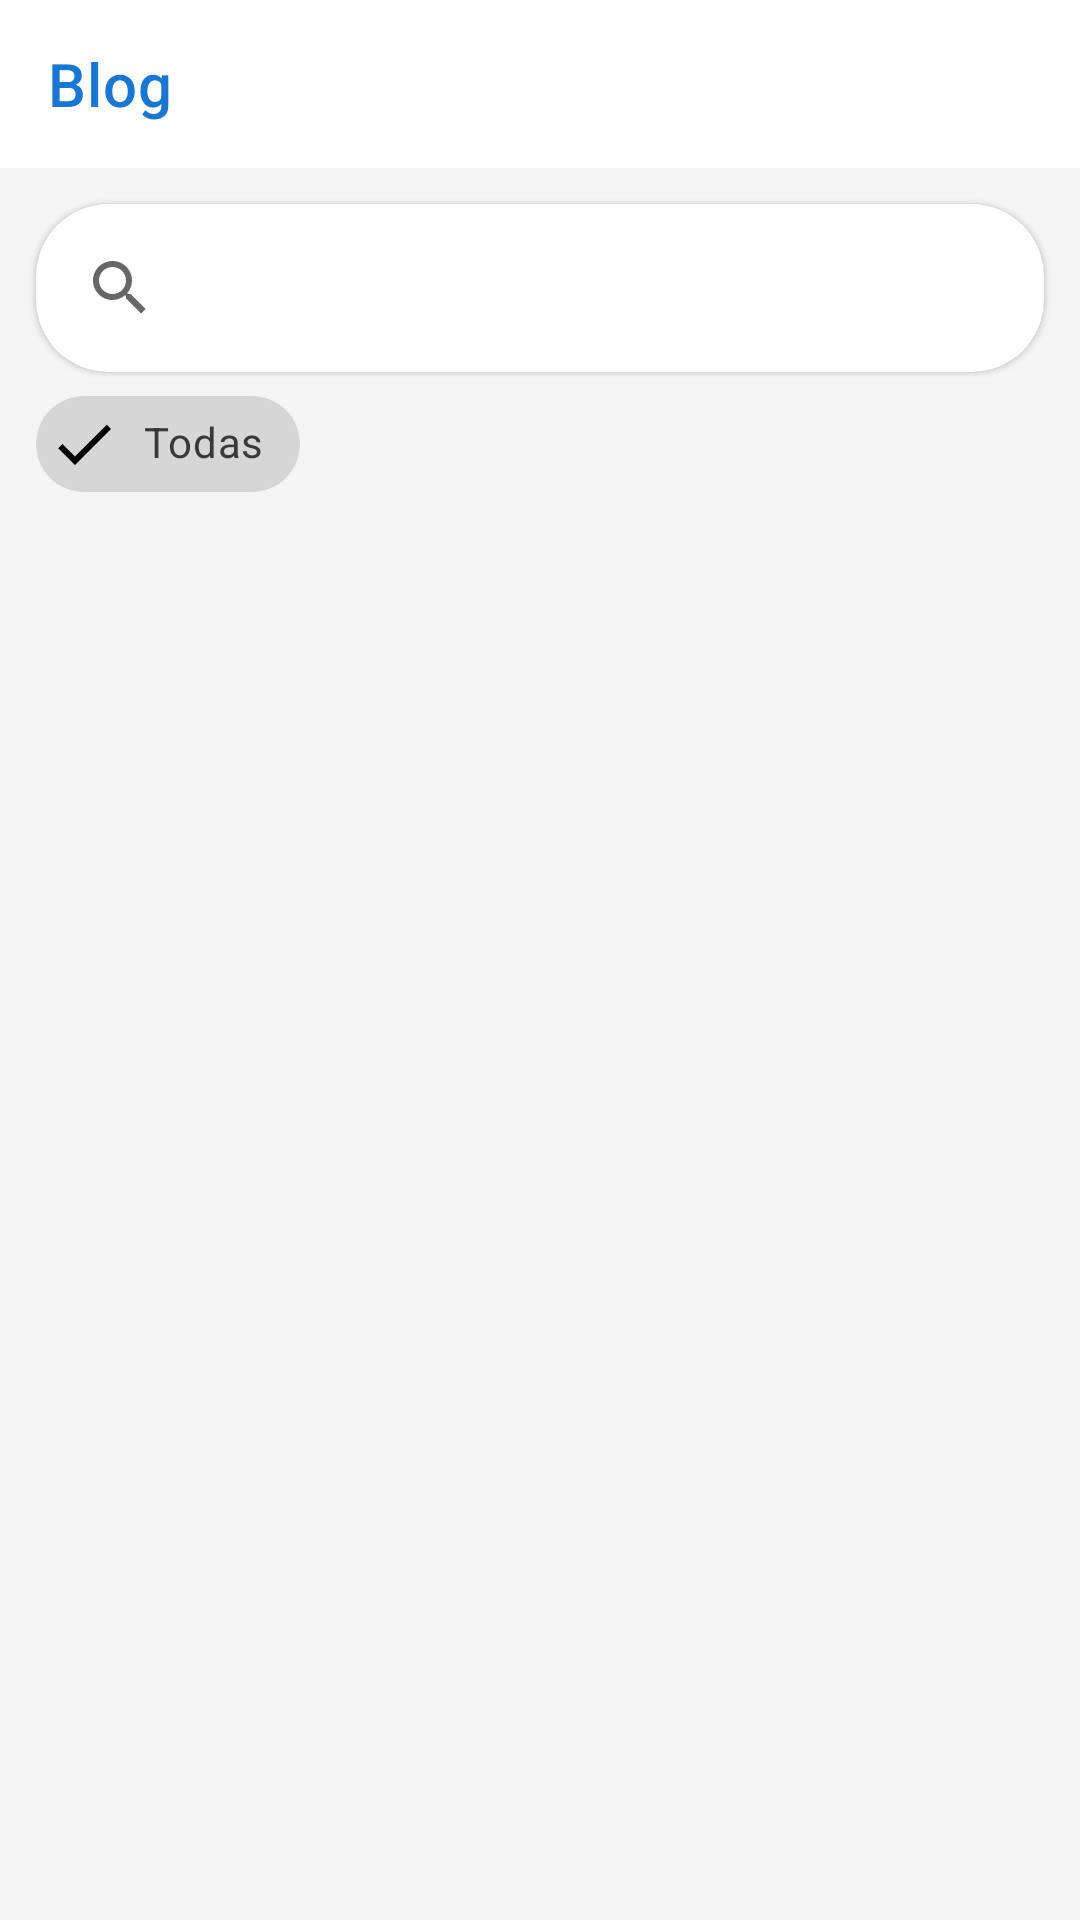

Android layout source for this screen:
<!-- AndroidManifest.xml: application theme Theme.Cfbc -->
<!-- res/layout/fragment_blog_list.xml -->
<?xml version="1.0" encoding="utf-8"?>
<androidx.constraintlayout.widget.ConstraintLayout
    xmlns:android="http://schemas.android.com/apk/res/android"
    xmlns:app="http://schemas.android.com/apk/res-auto"
    android:layout_width="match_parent"
    android:layout_height="match_parent"
    android:background="#F5F5F5">

    <com.google.android.material.appbar.MaterialToolbar
        android:id="@+id/toolbar"
        android:layout_width="0dp"
        android:layout_height="?attr/actionBarSize"
        android:background="@color/white"
        app:layout_constraintEnd_toEndOf="parent"
        app:layout_constraintStart_toStartOf="parent"
        app:layout_constraintTop_toTopOf="parent"
        app:title="Blog"
        app:titleTextColor="#1976D2" />

    
    <com.google.android.material.card.MaterialCardView
        android:id="@+id/searchCard"
        android:layout_width="0dp"
        android:layout_height="wrap_content"
        android:layout_margin="12dp"
        app:cardCornerRadius="24dp"
        app:cardElevation="1dp"
        app:contentPadding="4dp"
        app:layout_constraintEnd_toEndOf="parent"
        app:layout_constraintStart_toStartOf="parent"
        app:layout_constraintTop_toBottomOf="@id/toolbar">

        <androidx.appcompat.widget.SearchView
            android:id="@+id/searchView"
            android:layout_width="match_parent"
            android:layout_height="wrap_content"
            android:iconifiedByDefault="false"
            android:queryHint="Buscar artículos..." />
    </com.google.android.material.card.MaterialCardView>

    
    <com.google.android.material.chip.ChipGroup
        android:id="@+id/categoryChipGroup"
        android:layout_width="0dp"
        android:layout_height="wrap_content"
        android:layout_marginHorizontal="12dp"
        android:paddingBottom="4dp"
        app:layout_constraintEnd_toEndOf="parent"
        app:layout_constraintStart_toStartOf="parent"
        app:layout_constraintTop_toBottomOf="@id/searchCard"
        app:singleSelection="true">

        <com.google.android.material.chip.Chip
            android:id="@+id/categoryAll"
            style="@style/Widget.MaterialComponents.Chip.Filter"
            android:layout_width="wrap_content"
            android:layout_height="wrap_content"
            android:text="Todas"
            android:checked="true" />
    </com.google.android.material.chip.ChipGroup>

    
    <ProgressBar
        android:id="@+id/loadingIndicator"
        android:layout_width="wrap_content"
        android:layout_height="wrap_content"
        android:visibility="gone"
        app:layout_constraintEnd_toEndOf="parent"
        app:layout_constraintStart_toStartOf="parent"
        app:layout_constraintTop_toBottomOf="@id/categoryChipGroup" />

    
    <TextView
        android:id="@+id/errorText"
        android:layout_width="0dp"
        android:layout_height="wrap_content"
        android:gravity="center"
        android:padding="16dp"
        android:textColor="@android:color/holo_red_dark"
        android:visibility="gone"
        app:layout_constraintEnd_toEndOf="parent"
        app:layout_constraintStart_toStartOf="parent"
        app:layout_constraintTop_toBottomOf="@id/loadingIndicator" />

    
    <androidx.recyclerview.widget.RecyclerView
        android:id="@+id/postsRecyclerView"
        android:layout_width="0dp"
        android:layout_height="0dp"
        android:layout_marginHorizontal="12dp"
        android:clipToPadding="false"
        android:paddingBottom="8dp"
        app:layoutManager="androidx.recyclerview.widget.LinearLayoutManager"
        app:layout_constraintBottom_toBottomOf="parent"
        app:layout_constraintEnd_toEndOf="parent"
        app:layout_constraintStart_toStartOf="parent"
        app:layout_constraintTop_toBottomOf="@id/errorText" />

    
    <TextView
        android:id="@+id/emptyText"
        android:layout_width="wrap_content"
        android:layout_height="wrap_content"
        android:gravity="center"
        android:text="No hay artículos publicados."
        android:textColor="#757575"
        android:textSize="16sp"
        android:visibility="gone"
        app:layout_constraintBottom_toBottomOf="parent"
        app:layout_constraintEnd_toEndOf="parent"
        app:layout_constraintStart_toStartOf="parent"
        app:layout_constraintTop_toBottomOf="@id/errorText" />

</androidx.constraintlayout.widget.ConstraintLayout>
<!-- resources referenced by this layout -->
<resources>
  <color name="white">#FFFFFFFF</color>
  <style name="Theme.Cfbc" parent="Theme.MaterialComponents.DayNight.NoActionBar">
          <item name="colorPrimary">#1976D2</item>
          <item name="colorPrimaryVariant">#1565C0</item>
          <item name="colorOnPrimary">#FFFFFF</item>
          <item name="colorSecondary">#FFA000</item>
          <item name="colorSecondaryVariant">#FF8F00</item>
          <item name="colorOnSecondary">#FFFFFF</item>
          <item name="android:colorBackground">#F5F5F5</item>
          <item name="colorSurface">#FFFFFF</item>
          <item name="colorOnSurface">#212121</item>
          <item name="colorError">#E53935</item>
          <item name="colorOnError">#FFFFFF</item>
          <item name="android:statusBarColor">#1565C0</item>
      </style>
</resources>
